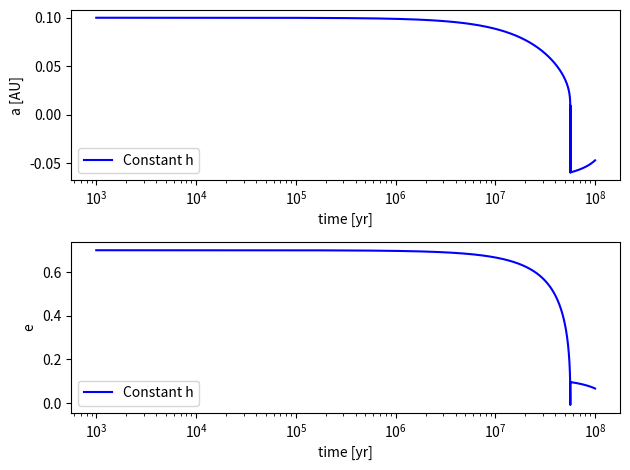

The matplotlib source for this figure:
import numpy as np
import matplotlib.pyplot as plt

def euler(e0,a0):
	a = a0+h*((-64./5.)*((G**3*m1*m2*(m1+m2))/(c**5 * a0*a0*a0 *(1-e0*e0)**(3.5)))*(1+(73./24.)*e0*e0 + (37./96.)*e0*e0*e0*e0))
	e = e0+h*((-304./15.)*e0*((G**3*m1*m2*(m1+m2))/(c**5 * a0**4 *(1-e0*e0)**(2.5)))*(1+(121./304.)*e0*e0))
	return (a,e)

G = 6.67e-11 #m^3/s^2
c = 3e8 #m/s
Msun = 1.989e30 #Kg
m1 , m2 = 30.*Msun , 30.*Msun #Msun
au = 1.496e11 #m
a = 0.1*au #m
e = 0.7 #eccentricity
h = 3.1536e10 #1e3 yr
rsc = 2*G*(m1+m2)/c**2
aLSO = 3*rsc
tol = 1e-1
iterate = 0
agraph=[a/au]
egraph=[e]

# -------- EULER -------- x(t+h) = x(t) + h f(x,t)
while (abs(a-aLSO)/aLSO>tol and iterate<1e5):
		anew,enew=euler(e,a)
		agraph.append(anew/au)
		egraph.append(enew)
		a=anew
		e=enew
		iterate+=1
t = np.arange(1,len(agraph)+1,1)
t=t*1e3

# ----- PLOTS -----
fig, axs = plt.subplots(2)
axs[0].plot(t,agraph,'b-',label='Constant h')
axs[0].set_xscale('log')
axs[0].set_xlabel('time [yr]')
axs[0].set_ylabel('a [AU]')
axs[0].legend()
axs[1].plot(t,egraph,'b-',label='Constant h')
axs[1].set_xscale('log')
axs[1].set_xlabel('time [yr]')
axs[1].set_ylabel('e')
axs[1].legend()

fig.tight_layout()
plt.show()